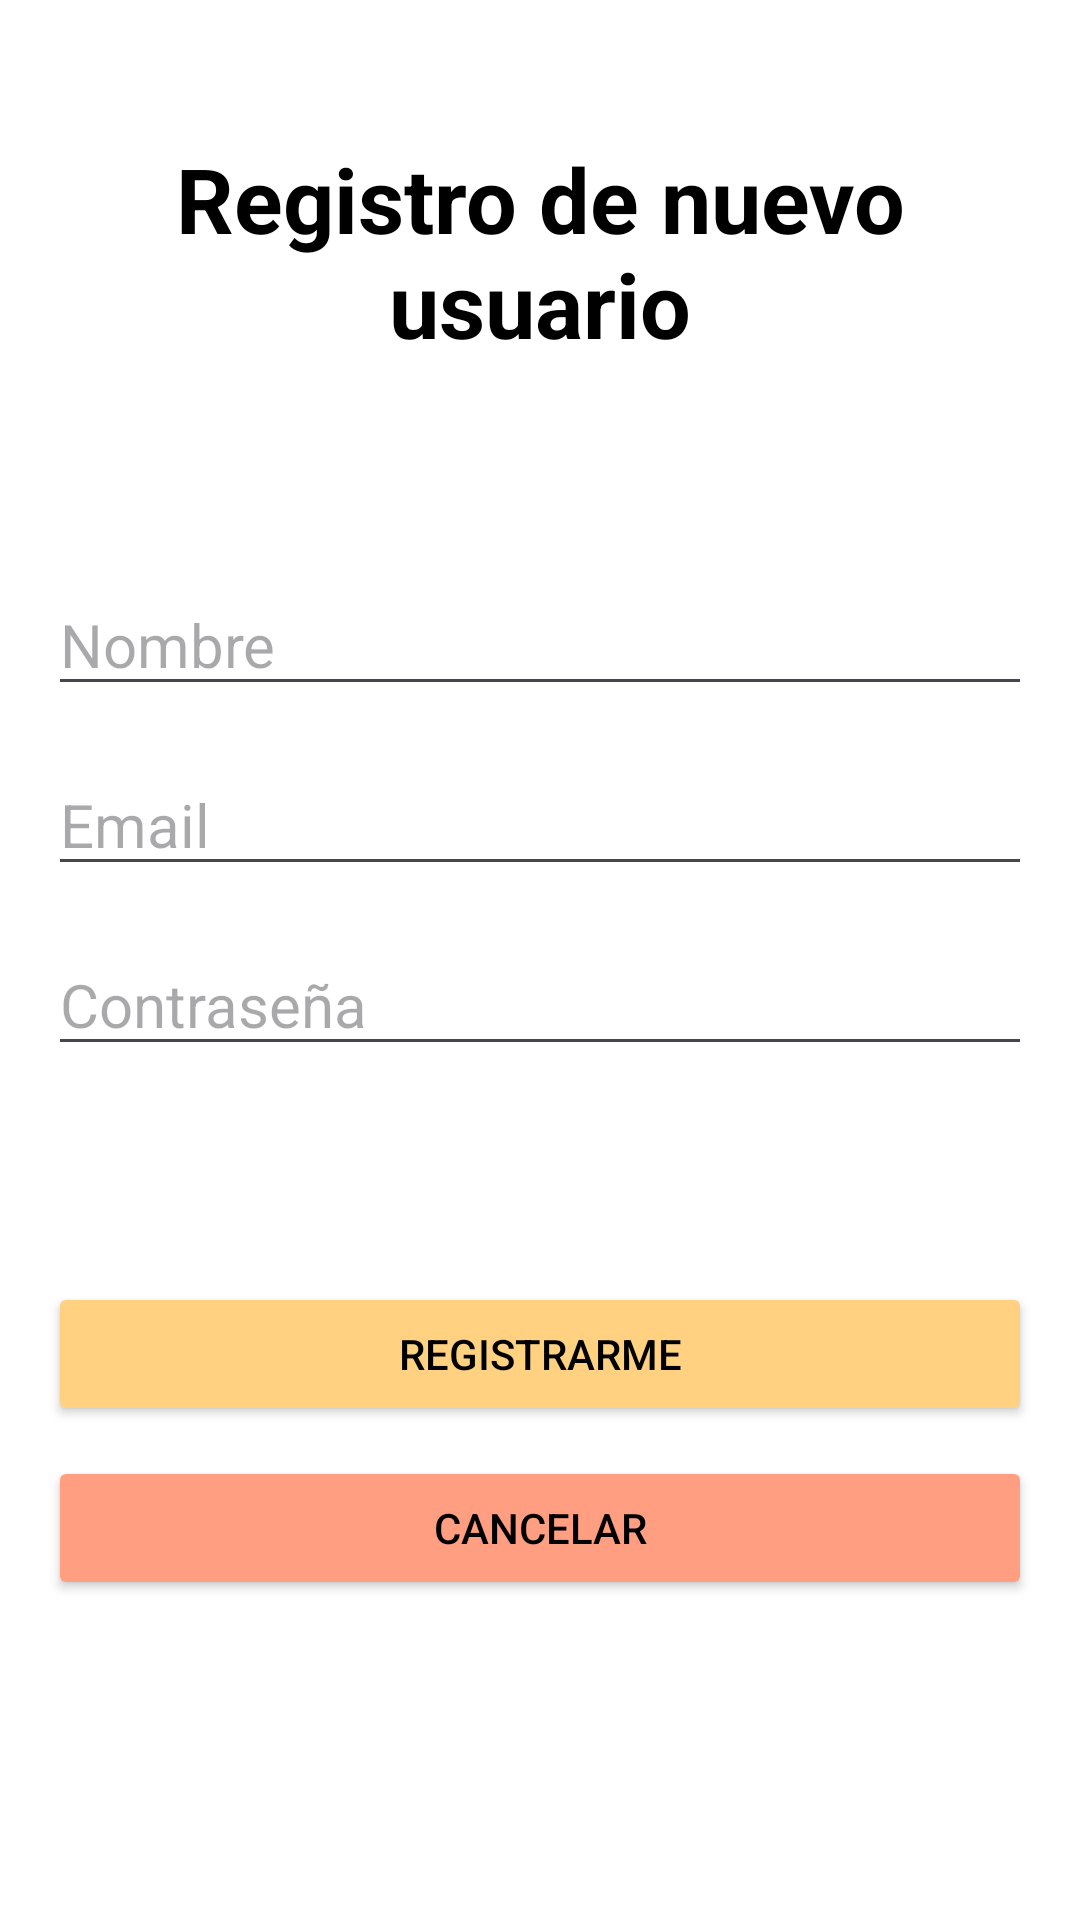

Produce the Android XML layout that renders to this screen, including the resource entries it uses.
<!-- AndroidManifest.xml: application theme Theme.GastosApp -->
<!-- res/layout/activity_registro.xml -->
<?xml version="1.0" encoding="utf-8"?>
<RelativeLayout xmlns:android="http://schemas.android.com/apk/res/android"
    android:layout_width="match_parent"
    android:layout_height="match_parent"
    android:background="#FFFFFF"
    android:padding="16dp">

    <TextView
        android:id="@+id/registro"
        android:layout_width="match_parent"
        android:layout_height="wrap_content"
        android:text="@string/Registro"
        android:textSize="30dp"
        android:gravity="center"
        android:layout_marginTop="30dp"
        android:textStyle="bold"
        android:textColor="@color/black"
        />
    
    <EditText
        android:id="@+id/txtnombre"
        android:layout_width="match_parent"
        android:layout_height="wrap_content"
        android:hint="Nombre"
        android:textColor="@color/black"
        android:layout_marginTop="70dp"
        android:textSize="20dp"
        android:layout_below="@id/registro"
        android:inputType="textPersonName"
        android:layout_marginBottom="16dp"/>

    
    <EditText
        android:id="@+id/txtemail"
        android:layout_width="match_parent"
        android:layout_height="wrap_content"
        android:hint="Email"
        android:textSize="20dp"
        android:textColor="@color/black"
        android:inputType="textEmailAddress"
        android:layout_below="@id/txtnombre"
        android:layout_marginBottom="16dp"/>

    
    <EditText
        android:id="@+id/txtpassword"
        android:layout_width="match_parent"
        android:layout_height="wrap_content"
        android:hint="Contraseña"
        android:textSize="20dp"
        android:textColor="@color/black"
        android:inputType="textPassword"
        android:layout_below="@id/txtemail"
        android:layout_marginBottom="16dp"/>

    
    <Button
        android:id="@+id/btnregistrar"
        android:layout_width="match_parent"
        android:layout_height="wrap_content"
        android:layout_below="@id/txtpassword"
        android:layout_marginTop="56dp"
        android:gravity="center"
        android:backgroundTint="#FFD180"
        android:textColor="@color/black"
        android:text="@string/registrarme" />
    <Button
        android:id="@+id/btncancelar"
        android:layout_width="match_parent"
        android:layout_height="wrap_content"
        android:layout_below="@id/btnregistrar"
        android:textColor="@color/black"
        android:layout_marginTop="10dp"
        android:backgroundTint="#FF9E80"
        android:gravity="center"
        android:text="@string/cancelar" />
</RelativeLayout>
<!-- resources referenced by this layout -->
<resources>
  <color name="black">#FF000000</color>
  <string name="Registro">Registro de nuevo usuario</string>
  <string name="cancelar">Cancelar</string>
  <string name="registrarme">Registrarme</string>
  <style name="Theme.GastosApp" parent="Base.Theme.GastosApp" />
  <style name="Base.Theme.GastosApp" parent="Theme.Material3.DayNight.NoActionBar">
          
          
      </style>
</resources>
